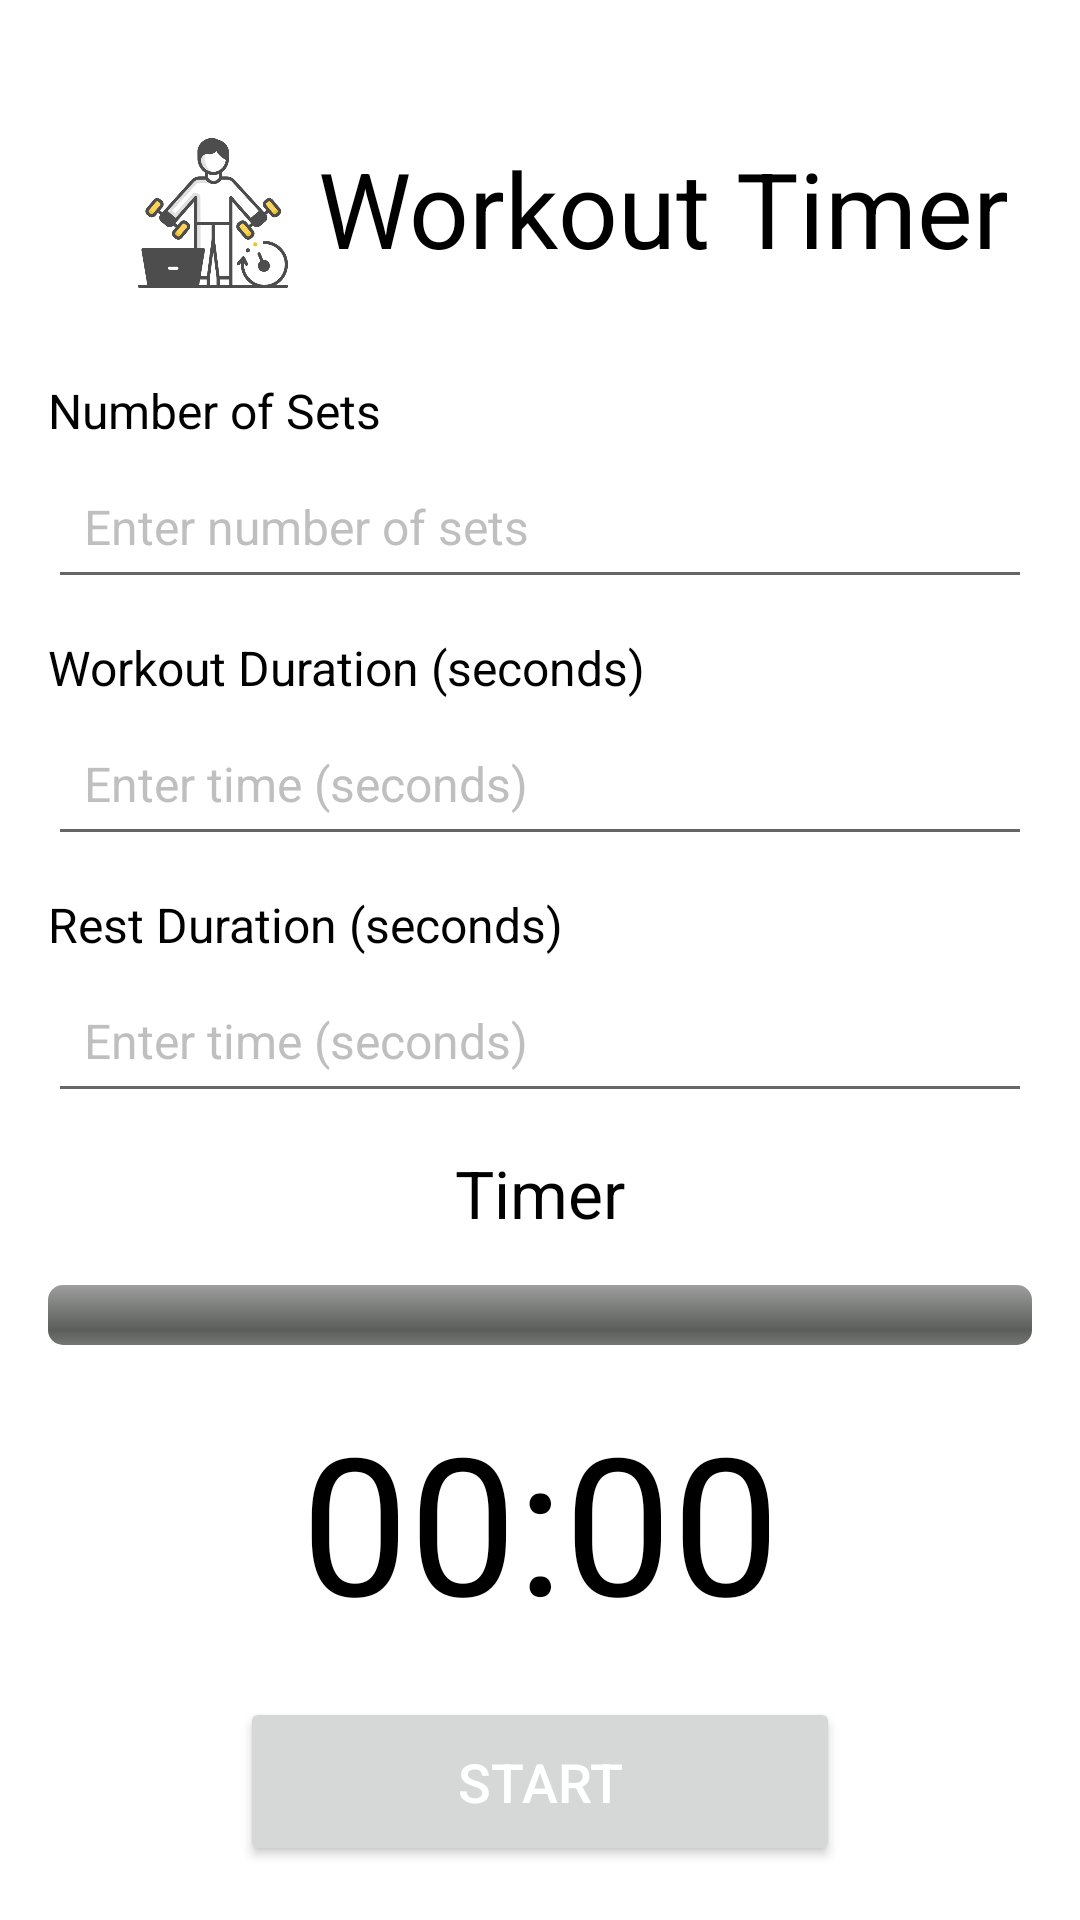

Here is an Android app screen rendered from its layout file. Give the layout XML and the strings, colors and styles it references.
<!-- AndroidManifest.xml: application theme Theme.WorkoutTimer -->
<!-- res/layout/activity_main.xml -->
<LinearLayout xmlns:android="http://schemas.android.com/apk/res/android"
    android:layout_width="match_parent"
    android:layout_height="match_parent"
    android:orientation="vertical"
    android:background="@color/white"
    android:padding="16dp">

    <LinearLayout
        android:id="@+id/ll_heading"
        android:layout_width="match_parent"
        android:layout_height="wrap_content"
        android:layout_marginBottom="30dp"
        android:orientation="horizontal">

        <ImageView
            android:layout_width="50dp"
            android:layout_height="50dp"
            android:layout_marginStart="30dp"
            android:layout_marginTop="30dp"
            android:src="@drawable/my_app_logo"
            android:contentDescription="@string/my_app_icon" />

        <TextView
            android:id="@+id/heading_text"
            android:layout_width="wrap_content"
            android:layout_height="wrap_content"
            android:layout_marginStart="10dp"
            android:layout_marginTop="30dp"
            android:text="@string/app_name"
            android:textColor="@color/black"
            android:textSize="35sp" />
    </LinearLayout>

    
    <TextView
        android:id="@+id/numberOfSets"
        android:layout_width="match_parent"
        android:layout_height="wrap_content"
        android:text="@string/number_of_sets"
        android:textSize="16sp"
        android:textColor="@android:color/black"
        android:layout_marginBottom="4dp"/>

    <EditText
        android:id="@+id/number_of_sets"
        android:layout_width="match_parent"
        android:layout_height="48dp"
        android:hint="@string/enter_number_of_sets"
        android:inputType="number"
        android:textSize="16sp"
        android:textColor="@color/black"
        android:textColorHint="@color/hintColor"
        android:padding="12dp"
        android:layout_marginBottom="12dp"/>

    
    <TextView
        android:id="@+id/workoutDurationLabel"
        android:layout_width="match_parent"
        android:layout_height="wrap_content"
        android:text="@string/workout_duration_seconds"
        android:textSize="16sp"
        android:textColor="@android:color/black"
        android:layout_marginBottom="4dp"/>

    <EditText
        android:id="@+id/workout_duration_edit_text"
        android:layout_width="match_parent"
        android:layout_height="48dp"
        android:hint="@string/enter_time_seconds"
        android:inputType="number"
        android:textSize="16sp"
        android:textColor="@color/black"
        android:textColorHint="@color/hintColor"
        android:padding="12dp"
        android:layout_marginBottom="12dp"/>

    
    <TextView
        android:id="@+id/restDurationLabel"
        android:layout_width="match_parent"
        android:layout_height="wrap_content"
        android:text="@string/rest_duration_seconds"
        android:textSize="16sp"
        android:textColor="@android:color/black"
        android:layout_marginBottom="4dp"/>

    <EditText
        android:id="@+id/rest_duration_edit_text"
        android:layout_width="match_parent"
        android:layout_height="48dp"
        android:inputType="number"
        android:textColorHint="@color/hintColor"
        android:textSize="16sp"
        android:textColor="@color/black"
        android:hint="@string/enter_time_seconds"
        android:padding="12dp"
        android:layout_marginBottom="12dp"/>

    
    <TextView
        android:id="@+id/timer_label"
        android:layout_width="match_parent"
        android:layout_height="wrap_content"
        android:text="@string/timer"
        android:textSize="22sp"
        android:textColor="@android:color/black"
        android:gravity="center_horizontal"
        android:layout_marginBottom="16dp"/>

    <ProgressBar
        android:id="@+id/progress_bar"
        android:layout_width="match_parent"
        android:layout_height="20dp"
        android:progress="0"
        android:max="100"
        android:visibility="visible"
        android:progressTint="@color/black"
        android:layout_marginBottom="16dp"
        style="@android:style/Widget.ProgressBar.Horizontal"/>

    <TextView
        android:id="@+id/time_remaining_label"
        android:layout_width="match_parent"
        android:layout_height="wrap_content"
        android:text="00:00"
        android:textSize="64sp"
        android:textColor="@android:color/black"
        android:gravity="center_horizontal"
        android:layout_marginBottom="16dp"/>

    <Button
        android:id="@+id/start_stop_button"
        android:layout_width="200dp"
        android:layout_height="wrap_content"
        android:text="START"
        android:textSize="18sp"
        android:layout_gravity="center_horizontal"
        android:shadowColor="@color/black"
        android:textColor="@android:color/white"
        android:padding="16dp"/>
</LinearLayout>
<!-- resources referenced by this layout -->
<resources>
  <color name="black">#FF000000</color>
  <color name="hintColor">#80808080</color>
  <color name="white">#FFFFFFFF</color>
  <!-- drawable my_app_logo: png bitmap (drawable, 42545 bytes) -->
  <string name="app_name">Workout Timer</string>
  <string name="enter_number_of_sets">Enter number of sets</string>
  <string name="enter_time_seconds">Enter time (seconds)</string>
  <string name="my_app_icon">My App Icon</string>
  <string name="number_of_sets">Number of Sets</string>
  <string name="rest_duration_seconds">Rest Duration (seconds)</string>
  <string name="timer">Timer</string>
  <string name="workout_duration_seconds">Workout Duration (seconds)</string>
  <style name="Theme.WorkoutTimer" parent="Theme.MaterialComponents.DayNight.NoActionBar">
          
          <item name="colorPrimary">@color/black</item>
          <item name="colorPrimaryVariant">@color/white</item>
          <item name="colorOnPrimary">@color/white</item>
          
          <item name="colorSecondary">@color/teal_200</item>
          <item name="colorSecondaryVariant">@color/teal_700</item>
          <item name="colorOnSecondary">@color/black</item>
          
          <item name="android:statusBarColor">?attr/colorPrimaryVariant</item>
          
      </style>
  <color name="teal_200">#FF03DAC5</color>
  <color name="teal_700">#FF018786</color>
</resources>
